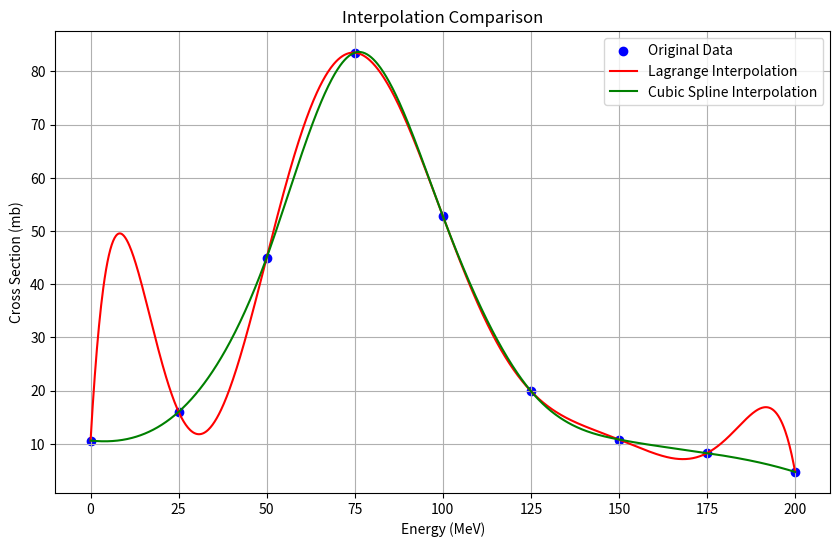

Write the Python code that produced this figure.
import numpy as np
from scipy.interpolate import CubicSpline
import matplotlib.pyplot as plt


def lagrange_interpolation(x, x_data, y_data):
    """
    实现拉格朗日多项式插值算法
    :param x: 要插值的点或点的数组
    :param x_data: 已知数据点的x坐标数组
    :param y_data: 已知数据点的y坐标数组
    :return: 插值结果，若x为标量返回标量，若为数组返回数组
    """
    x = np.atleast_1d(x)
    n = len(x_data)
    result = np.zeros_like(x)
    for i in range(n):
        L = np.ones_like(x)
        for j in range(n):
            if i != j:
                L *= (x - x_data[j]) / (x_data[i] - x_data[j])
        result += y_data[i] * L
    if np.isscalar(x):
        return result[0]
    return result


def cubic_spline_interpolation(x, x_data, y_data):
    """
    实现三次样条插值算法
    :param x: 要插值的点或点的数组
    :param x_data: 已知数据点的x坐标数组
    :param y_data: 已知数据点的y坐标数组
    :return: 插值结果，若x为标量返回标量，若为数组返回数组
    """
    cs = CubicSpline(x_data, y_data)
    return cs(x)


def find_peak(x, y):
    """
    根据插值结果确定共振峰位置(峰值能量)和计算共振峰的半高全宽(FWHM)
    :param x: x坐标数组
    :param y: y坐标数组
    :return: 峰值位置，半高全宽
    """
    peak_index = np.argmax(y)
    peak_x = x[peak_index]
    peak_y = y[peak_index]
    half_max = peak_y / 2
    left_indices = np.where(y[:peak_index] <= half_max)[0]
    right_indices = np.where(y[peak_index:] <= half_max)[0]
    if len(left_indices) > 0:
        left_x = x[left_indices[-1]]
    else:
        left_x = x[0]
    if len(right_indices) > 0:
        right_x = x[right_indices[0] + peak_index]
    else:
        right_x = x[-1]
    fwhm = right_x - left_x
    return peak_x, fwhm


def plot_comparison(x_data, y_data):
    """
    绘制插值曲线与原始数据点的对比图
    :param x_data: 已知数据点的x坐标数组
    :param y_data: 已知数据点的y坐标数组
    """
    x = np.linspace(min(x_data), max(x_data), 1000)
    y_lagrange = lagrange_interpolation(x, x_data, y_data)
    y_spline = cubic_spline_interpolation(x, x_data, y_data)

    plt.figure(figsize=(10, 6))
    plt.scatter(x_data, y_data, label='Original Data', marker='o', c='b')
    plt.plot(x, y_lagrange, label='Lagrange Interpolation', c='r')
    plt.plot(x, y_spline, label='Cubic Spline Interpolation', c='g')
    plt.xlabel('Energy (MeV)')
    plt.ylabel('Cross Section (mb)')
    plt.title('Interpolation Comparison')
    plt.legend()
    plt.grid(True)
    plt.savefig('interpolation_comparison.png')
    plt.close()


if __name__ == "__main__":
    energy = np.array([0, 25, 50, 75, 100, 125, 150, 175, 200])  # MeV
    cross_section = np.array([10.6, 16.0, 45.0, 83.5, 52.8, 19.9, 10.8, 8.25, 4.7])  # mb
    plot_comparison(energy, cross_section)
    x = np.linspace(0, 200, 1000)
    y_lagrange = lagrange_interpolation(x, energy, cross_section)
    y_spline = cubic_spline_interpolation(x, energy, cross_section)
    peak_x_lagrange, fwhm_lagrange = find_peak(x, y_lagrange)
    peak_x_spline, fwhm_spline = find_peak(x, y_spline)
    print(f"拉格朗日插值 - 峰值位置: {peak_x_lagrange} MeV, FWHM: {fwhm_lagrange} MeV")
    print(f"三次样条插值 - 峰值位置: {peak_x_spline} MeV, FWHM: {fwhm_spline} MeV")
